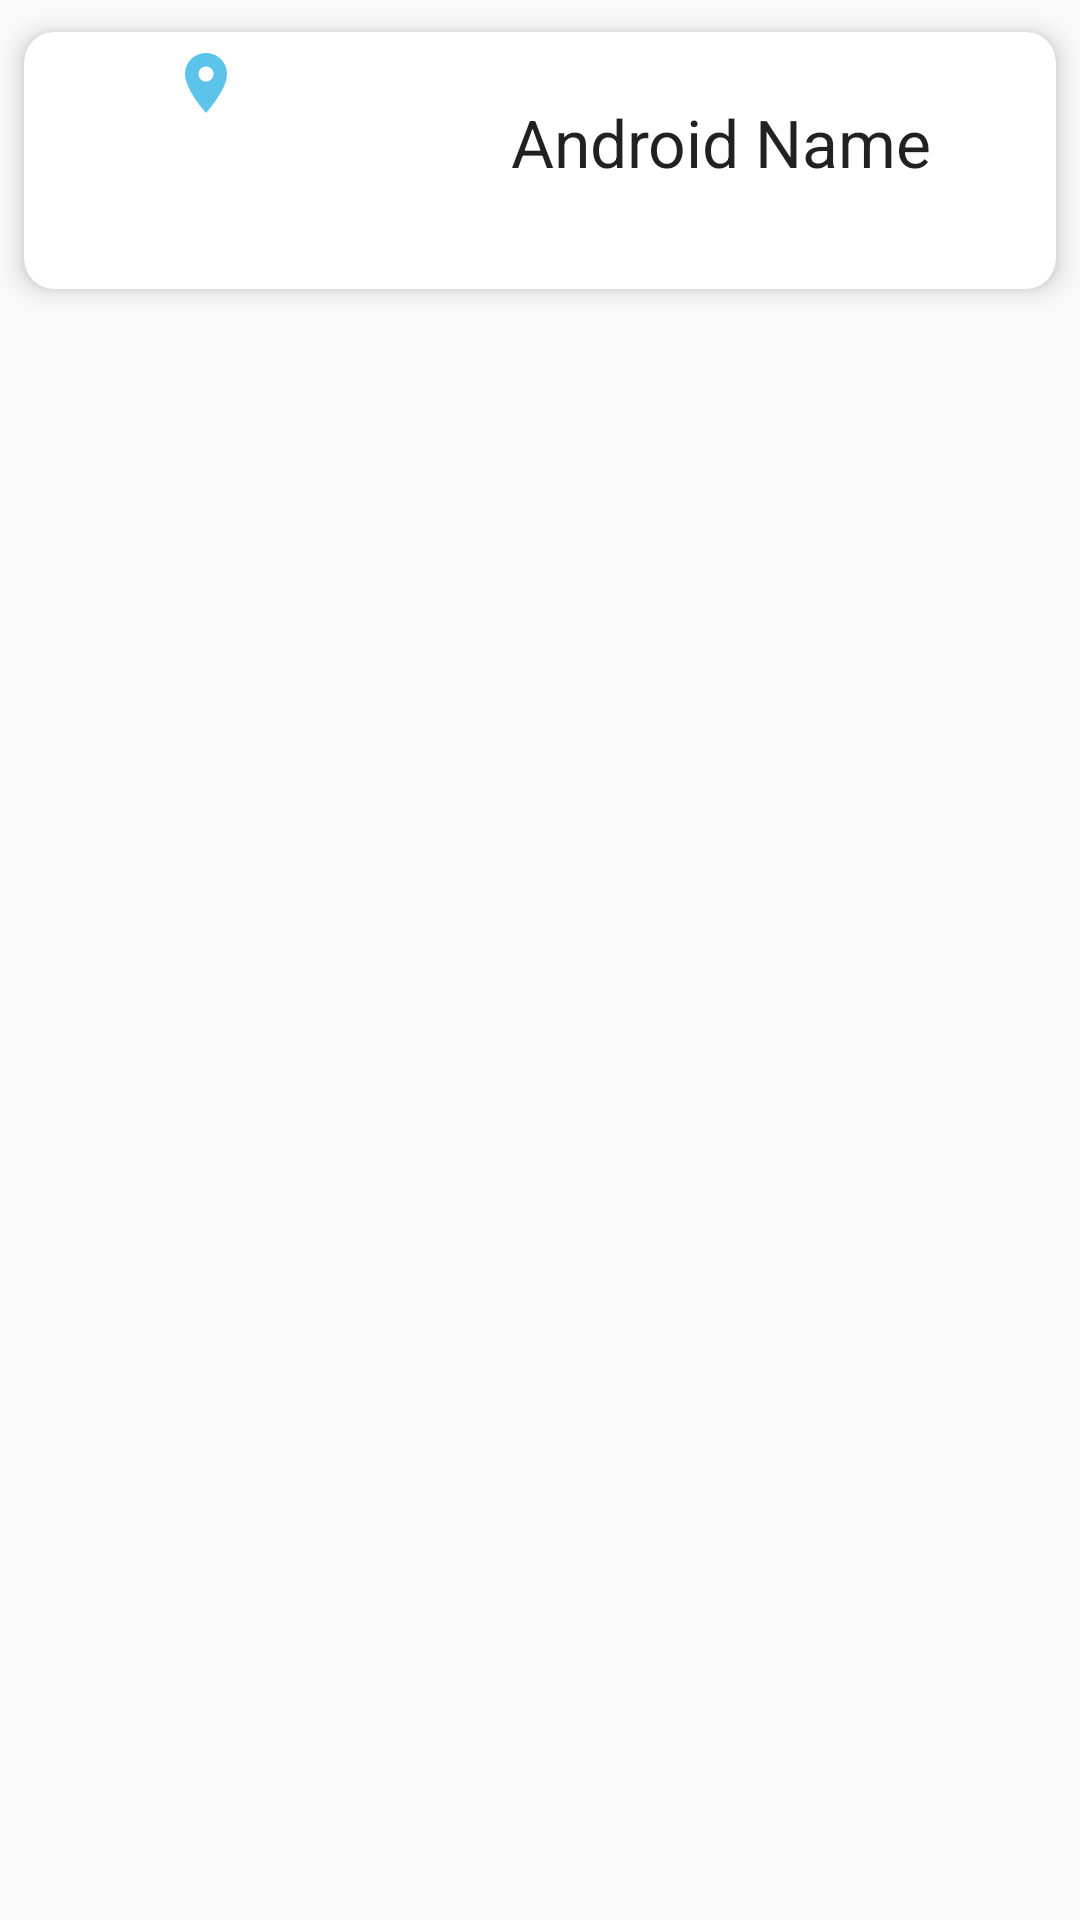

Reconstruct the res/layout file that produces this screen, plus the resources it refers to.
<!-- AndroidManifest.xml: application theme Theme.TasimWithYouApp -->
<!-- res/layout/cards_layout.xml -->
<?xml version="1.0" encoding="utf-8"?>
<LinearLayout xmlns:android="http://schemas.android.com/apk/res/android"
    android:layout_width="match_parent"
    android:layout_height="wrap_content"
    android:orientation="vertical"
    android:tag="cards main container">


    <androidx.cardview.widget.CardView
        xmlns:card_view="http://schemas.android.com/apk/res-auto"
        android:id="@+id/card_view"
        android:layout_width="match_parent"
        android:layout_height="wrap_content"

        card_view:cardCornerRadius="10dp"
        card_view:cardElevation="5dp"
        card_view:cardBackgroundColor="@color/white"
        card_view:cardUseCompatPadding="true">



        <LinearLayout
            android:layout_width="match_parent"
            android:layout_height="wrap_content"
            android:orientation="horizontal">

            <ImageView
                android:id="@+id/imageView"
                android:layout_width="0dp"
                android:layout_height="wrap_content"
                android:layout_margin="5dp"
                android:layout_weight="1"
                android:src="@drawable/mip1"
                android:tag="image_tag" />

            <LinearLayout
                android:layout_width="0dp"
                android:layout_height="wrap_content"
                android:layout_marginTop="12dp"
                android:layout_weight="2"
                android:orientation="vertical">

                <TextView
                    android:id="@+id/textViewName"
                    android:layout_width="wrap_content"
                    android:layout_height="wrap_content"
                    android:layout_gravity="center_horizontal"
                    android:layout_marginTop="10dp"
                    android:text="Android Name"
                    android:textAppearance="?android:attr/textAppearanceLarge" />

                <TextView
                    android:id="@+id/textViewVersion"
                    android:layout_width="wrap_content"
                    android:layout_height="wrap_content"
                    android:layout_gravity="center_horizontal"
                    android:layout_marginTop="10dp"


                    android:textAppearance="?android:attr/textAppearanceMedium" />

            </LinearLayout>
        </LinearLayout>

    </androidx.cardview.widget.CardView>

</LinearLayout>
<!-- resources referenced by this layout -->
<resources>
  <color name="white">#FFFFFFFF</color>
  <!-- drawable mip1 (drawable) -->
  <vector android:height="24dp" android:tint="#5CC4EA"
      android:viewportHeight="24" android:viewportWidth="24"
      android:width="24dp" xmlns:android="http://schemas.android.com/apk/res/android">
      <path android:fillColor="@android:color/white" android:pathData="M12,2C8.13,2 5,5.13 5,9c0,5.25 7,13 7,13s7,-7.75 7,-13c0,-3.87 -3.13,-7 -7,-7zM12,11.5c-1.38,0 -2.5,-1.12 -2.5,-2.5s1.12,-2.5 2.5,-2.5 2.5,1.12 2.5,2.5 -1.12,2.5 -2.5,2.5z"/>
  </vector>
  <style name="Theme.TasimWithYouApp" parent="Theme.AppCompat.DayNight.DarkActionBar">
          
          <item name="colorPrimary">@color/purple_500</item>
          <item name="colorPrimaryVariant">@color/purple_700</item>
          <item name="colorOnPrimary">@color/white</item>
          
          <item name="colorSecondary">@color/teal_200</item>
          <item name="colorSecondaryVariant">@color/teal_700</item>
          <item name="colorOnSecondary">@color/black</item>
          
          <item name="android:statusBarColor">?attr/colorPrimaryVariant</item>
          
      </style>
  <color name="purple_500">#33408C</color>
  <color name="purple_700">#3F51B5</color>
  <color name="teal_200">#FF03DAC5</color>
  <color name="teal_700">#FF018786</color>
  <color name="black">#FF000000</color>
</resources>
